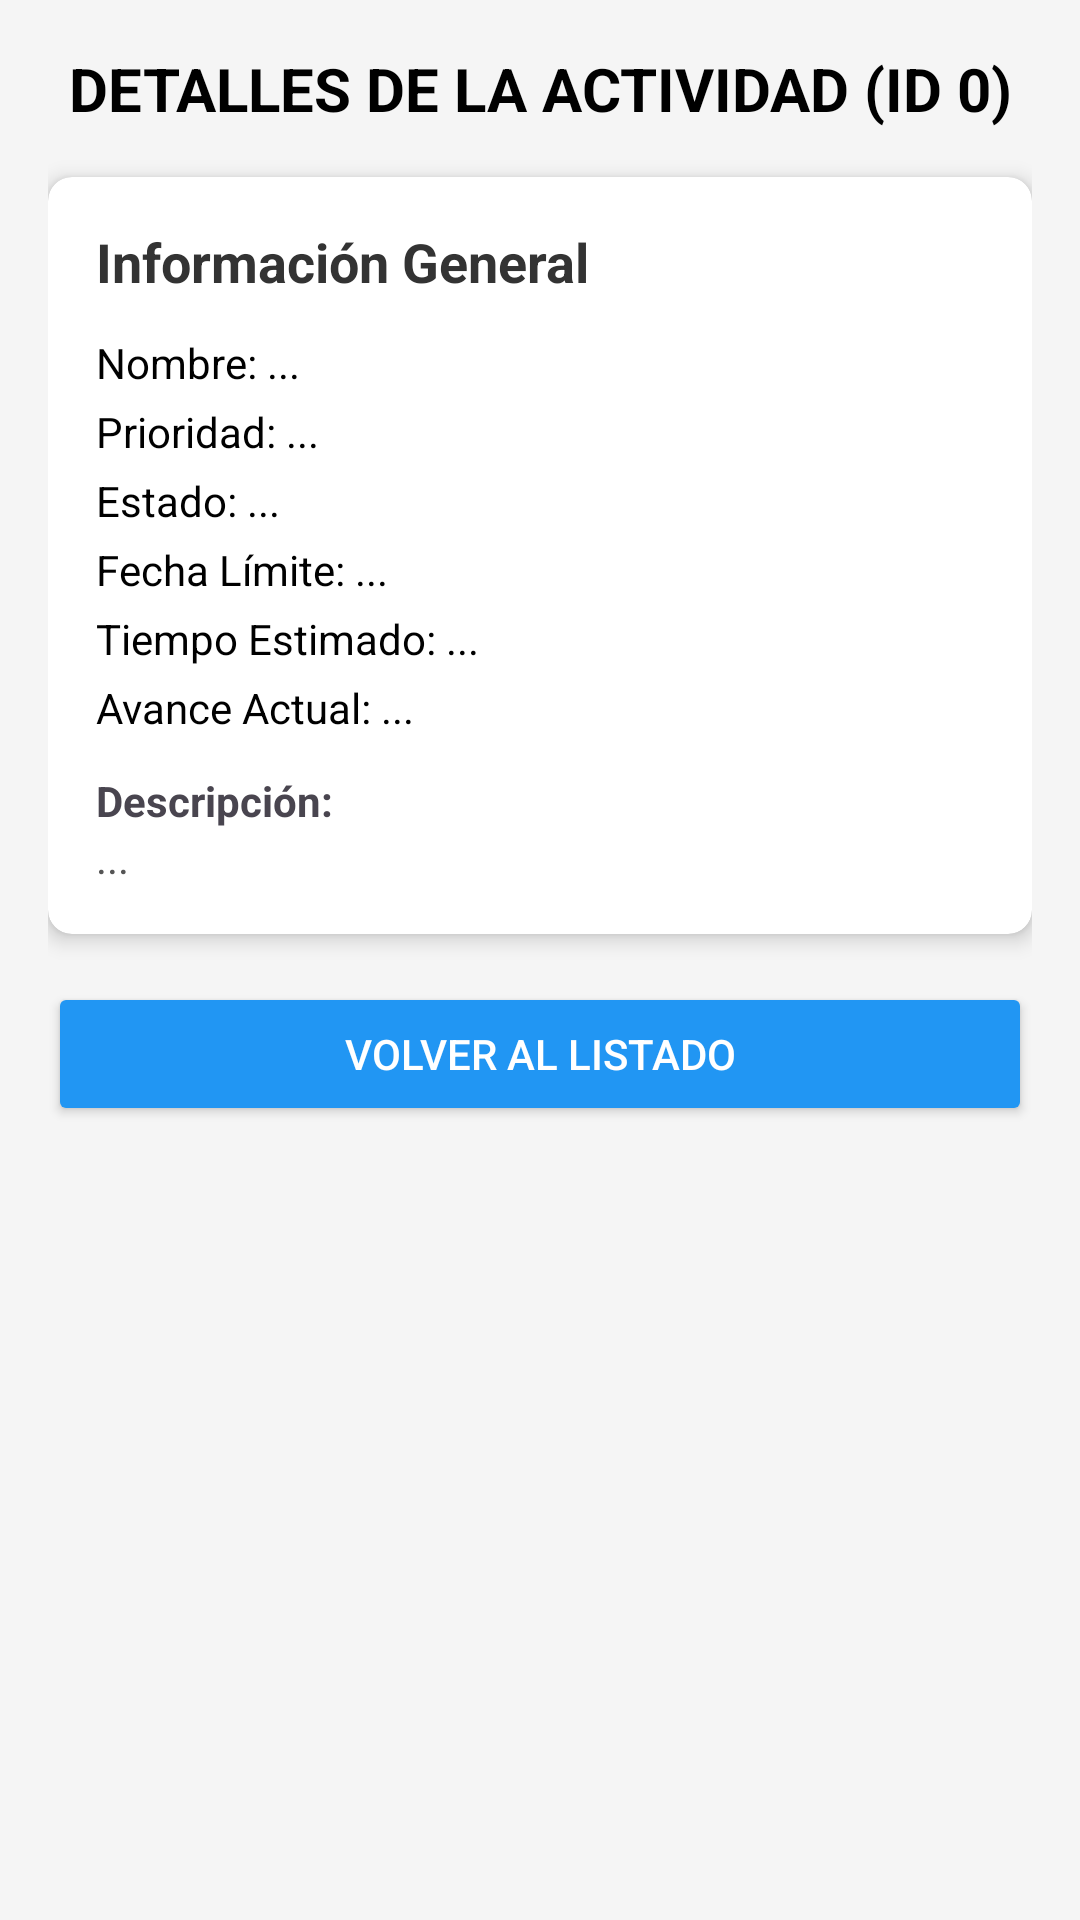

This screen was rendered from an Android layout file. Write that file and the resources it references.
<!-- AndroidManifest.xml: application theme Theme.SistemaBienestarEstudiantil -->
<!-- res/layout/activity_detalle_actividad.xml -->
<?xml version="1.0" encoding="utf-8"?>
<ScrollView xmlns:android="http://schemas.android.com/apk/res/android"
    xmlns:app="http://schemas.android.com/apk/res-auto"
    android:layout_width="match_parent"
    android:layout_height="match_parent"
    android:background="#F5F5F5"
    android:padding="16dp">

    <LinearLayout
        android:layout_width="match_parent"
        android:layout_height="wrap_content"
        android:orientation="vertical">

        <TextView
            android:id="@+id/txtTituloDetalle"
            android:layout_width="match_parent"
            android:layout_height="wrap_content"
            android:text="DETALLES DE LA ACTIVIDAD (ID 0)"
            android:textSize="20sp"
            android:textStyle="bold"
            android:gravity="center"
            android:layout_marginBottom="16dp"
            android:textColor="#000000"/>

        <androidx.cardview.widget.CardView
            android:layout_width="match_parent"
            android:layout_height="wrap_content"
            app:cardCornerRadius="8dp"
            app:cardElevation="4dp"
            android:layout_marginBottom="16dp">

            <LinearLayout
                android:layout_width="match_parent"
                android:layout_height="wrap_content"
                android:orientation="vertical"
                android:padding="16dp">

                <TextView
                    android:layout_width="match_parent"
                    android:layout_height="wrap_content"
                    android:text="Información General"
                    android:textSize="18sp"
                    android:textStyle="bold"
                    android:textColor="#333333"
                    android:layout_marginBottom="12dp"/>

                <TextView
                    android:id="@+id/lblNombre"
                    android:layout_width="match_parent"
                    android:layout_height="wrap_content"
                    android:text="Nombre: ..."
                    android:textColor="#000000"
                    android:layout_marginBottom="4dp"/>

                <LinearLayout
                    android:id="@+id/layoutInfoAcademica"
                    android:layout_width="match_parent"
                    android:layout_height="wrap_content"
                    android:orientation="vertical"
                    android:visibility="gone">

                    <TextView
                        android:id="@+id/lblTipo"
                        android:layout_width="match_parent"
                        android:layout_height="wrap_content"
                        android:text="Tipo: ..."
                        android:textColor="#000000"
                        android:layout_marginBottom="4dp"/>

                    <TextView
                        android:id="@+id/lblAsignatura"
                        android:layout_width="match_parent"
                        android:layout_height="wrap_content"
                        android:text="Asignatura: ..."
                        android:textColor="#000000"
                        android:layout_marginBottom="4dp"/>
                </LinearLayout>

                <LinearLayout
                    android:id="@+id/layoutInfoPersonal"
                    android:layout_width="match_parent"
                    android:layout_height="wrap_content"
                    android:orientation="vertical"
                    android:visibility="gone">

                    <TextView
                        android:id="@+id/lblLugar"
                        android:layout_width="match_parent"
                        android:layout_height="wrap_content"
                        android:text="Lugar: ..."
                        android:textColor="#000000"
                        android:layout_marginBottom="4dp"/>
                </LinearLayout>

                <TextView
                    android:id="@+id/lblPrioridad"
                    android:layout_width="match_parent"
                    android:layout_height="wrap_content"
                    android:text="Prioridad: ..."
                    android:textColor="#000000"
                    android:layout_marginBottom="4dp"/>

                <TextView
                    android:id="@+id/lblEstado"
                    android:layout_width="match_parent"
                    android:layout_height="wrap_content"
                    android:text="Estado: ..."
                    android:textColor="#000000"
                    android:layout_marginBottom="4dp"/>

                <TextView
                    android:id="@+id/lblFecha"
                    android:layout_width="match_parent"
                    android:layout_height="wrap_content"
                    android:text="Fecha Límite: ..."
                    android:textColor="#000000"
                    android:layout_marginBottom="4dp"/>

                <TextView
                    android:id="@+id/lblTiempo"
                    android:layout_width="match_parent"
                    android:layout_height="wrap_content"
                    android:text="Tiempo Estimado: ..."
                    android:textColor="#000000"
                    android:layout_marginBottom="4dp"/>

                <TextView
                    android:id="@+id/lblAvance"
                    android:layout_width="match_parent"
                    android:layout_height="wrap_content"
                    android:text="Avance Actual: ..."
                    android:textColor="#000000"
                    android:layout_marginBottom="4dp"/>

                <TextView
                    android:layout_width="match_parent"
                    android:layout_height="wrap_content"
                    android:text="Descripción:"
                    android:textStyle="bold"
                    android:layout_marginTop="8dp"/>

                <TextView
                    android:id="@+id/lblDescripcion"
                    android:layout_width="match_parent"
                    android:layout_height="wrap_content"
                    android:text="..."
                    android:textColor="#555555"/>

            </LinearLayout>
        </androidx.cardview.widget.CardView>

        <androidx.cardview.widget.CardView
            android:id="@+id/cardHistorial"
            android:layout_width="match_parent"
            android:layout_height="wrap_content"
            android:visibility="gone"
            app:cardCornerRadius="8dp"
            app:cardElevation="4dp"
            android:layout_marginBottom="16dp">

            <LinearLayout
                android:layout_width="match_parent"
                android:layout_height="wrap_content"
                android:orientation="vertical"
                android:padding="16dp">

                <TextView
                    android:layout_width="match_parent"
                    android:layout_height="wrap_content"
                    android:text="Historial de Gestión del Tiempo"
                    android:textSize="18sp"
                    android:textStyle="bold"
                    android:textColor="#333333"
                    android:layout_marginBottom="12dp"/>

                <LinearLayout
                    android:layout_width="match_parent"
                    android:layout_height="wrap_content"
                    android:background="#E0E0E0"
                    android:padding="8dp"
                    android:orientation="horizontal">

                    <TextView
                        android:layout_width="0dp"
                        android:layout_height="wrap_content"
                        android:layout_weight="1"
                        android:text="Fecha Sesión"
                        android:textStyle="bold"/>
                    <TextView
                        android:layout_width="0dp"
                        android:layout_height="wrap_content"
                        android:layout_weight="1"
                        android:text="Técnica Aplicada"
                        android:textStyle="bold"/>
                    <TextView
                        android:layout_width="0dp"
                        android:layout_height="wrap_content"
                        android:layout_weight="0.5"
                        android:text="Duración"
                        android:textStyle="bold"/>
                </LinearLayout>

                <LinearLayout
                    android:id="@+id/contenedorFilasHistorial"
                    android:layout_width="match_parent"
                    android:layout_height="wrap_content"
                    android:orientation="vertical">
                </LinearLayout>

            </LinearLayout>
        </androidx.cardview.widget.CardView>
        <Button
            android:id="@+id/btnVolver"
            android:layout_width="match_parent"
            android:layout_height="wrap_content"
            android:text="Volver al listado"
            android:backgroundTint="#2196F3"
            android:textColor="#FFFFFF"/>

    </LinearLayout>
</ScrollView>
<!-- resources referenced by this layout -->
<resources>
  <style name="Theme.SistemaBienestarEstudiantil" parent="Base.Theme.SistemaBienestarEstudiantil" />
  <style name="Base.Theme.SistemaBienestarEstudiantil" parent="Theme.Material3.DayNight.NoActionBar">
          
          
      </style>
</resources>
